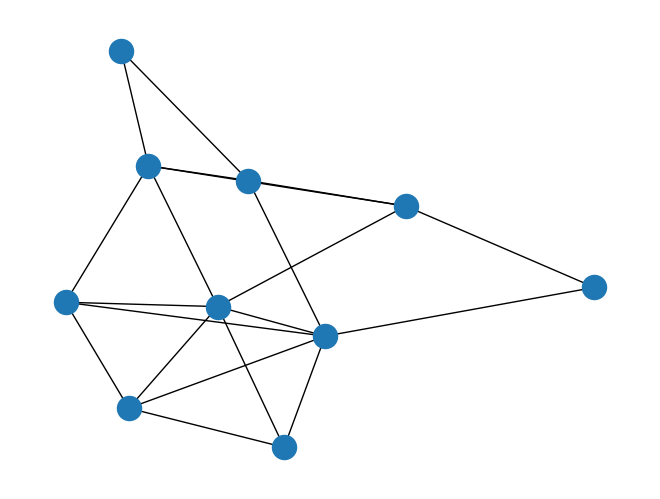

Here is the Python script that generated this plot:
"""
===========
Erdos Renyi
===========

Create an G{n,m} random graph with n nodes and m edges
and report some properties.

This graph is sometimes called the Erdős-Rényi graph
but is different from G{n,p} or binomial_graph which is also
sometimes called the Erdős-Rényi graph.
"""

import matplotlib.pyplot as plt
import networkx as nx

n = 10  # 10 nodes
m = 20  # 20 edges

G = nx.gnm_random_graph(n, m)

# some properties
print("node degree clustering")
for v in nx.nodes(G):
    print(f"{v} {nx.degree(G, v)} {nx.clustering(G, v)}")

print()
print("the adjacency list")
for line in nx.generate_adjlist(G):
    print(line)

nx.draw(G)
plt.show()
